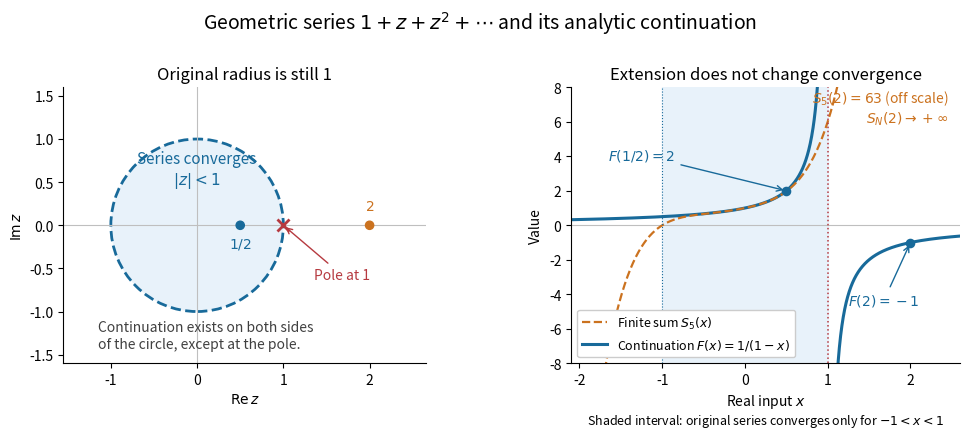

The script that saved this image: (Note: this script raises an exception after producing the figure.)
"""Illustrate geometric-series convergence versus analytic continuation.

Tested with Python 3.14, NumPy 2.3.5, and Matplotlib 3.10.7.
Write an opaque white same-basename PNG in the current working directory.
"""

from pathlib import Path

import matplotlib

matplotlib.use("Agg")
import matplotlib.pyplot as plt
from matplotlib.patches import Circle
import numpy as np


def main():
    # Check finite sums directly, their remainder, and a recentered series.
    n = np.arange(21)
    points = np.array([0.5, 0.3 + 0.4j, -0.75])
    sums = np.sum(points[:, None] ** n, axis=1)
    remainder = points**21 / (1 - points)
    assert np.max(np.abs(1 / (1 - points) - sums - remainder)) < 1e-14
    outside = np.cumsum(2.0 ** np.arange(11))
    assert np.array_equal(outside, 2.0 ** np.arange(1, 12) - 1)
    recentered = 0.5 * np.sum((-0.25) ** np.arange(25))
    assert abs(recentered - 0.4) < 1e-14

    blue, orange, red = "#186a9a", "#cb721f", "#b63a40"
    fig, (plane, real) = plt.subplots(1, 2, figsize=(10, 4.6), dpi=130)
    fig.patch.set_facecolor("white")
    plane.add_patch(Circle((0, 0), 1, facecolor="#e8f2fa", edgecolor=blue,
                           linestyle="--", linewidth=2))
    plane.axhline(0, color="0.75", lw=0.8)
    plane.axvline(0, color="0.75", lw=0.8)
    plane.scatter([1], [0], marker="x", color=red, s=75, lw=2, zorder=5)
    plane.scatter([0.5, 2], [0, 0], color=[blue, orange], s=35, zorder=5)
    plane.annotate("Pole at 1", (1, 0), (1.35, -0.62), color=red,
                   arrowprops={"arrowstyle": "->", "color": red})
    plane.text(0, 0.48, r"Series converges" + "\n" + r"$|z|<1$",
               color=blue, ha="center", fontsize=11)
    plane.text(0.5, -0.26, r"$1/2$", ha="center", color=blue)
    plane.text(2, 0.18, r"$2$", ha="center", color=orange)
    plane.text(-1.15, -1.42, "Continuation exists on both sides\nof the circle, except at the pole.",
               fontsize=10, color="0.25")
    plane.set(xlim=(-1.55, 2.65), ylim=(-1.6, 1.6), xlabel=r"$\operatorname{Re}z$",
              ylabel=r"$\operatorname{Im}z$", title="Original radius is still 1")
    plane.set_aspect("equal")

    real.axvspan(-1, 1, color="#e8f2fa")
    real.axhline(0, color="0.75", lw=0.8)
    for a, b in [(-2.1, 0.95), (1.05, 2.6)]:
        x = np.linspace(a, b, 700)
        real.plot(x, 1 / (1 - x), color=blue, lw=2.2)
    x = np.linspace(-2.1, 2.6, 700)
    real.plot(x, np.sum(x[:, None] ** np.arange(6), axis=1),
              color=orange, lw=1.6, linestyle="--", label=r"Finite sum $S_5(x)$")
    real.axvline(1, color=red, lw=1.1, linestyle=":")
    real.axvline(-1, color=blue, lw=0.8, linestyle=":")
    real.scatter([0.5, 2], [2, -1], color=blue, s=35, zorder=5)
    real.annotate(r"$F(1/2)=2$", (0.5, 2), (-1.65, 3.8), color=blue,
                  arrowprops={"arrowstyle": "->", "color": blue})
    real.annotate(r"$F(2)=-1$", (2, -1), (1.25, -4.6), color=blue,
                  arrowprops={"arrowstyle": "->", "color": blue})
    real.text(0.97, 0.87, r"$S_5(2)=63$ (off scale)" + "\n" + r"$S_N(2)\to+\infty$",
              transform=real.transAxes, ha="right", color=orange, fontsize=10)
    real.plot([], [], color=blue, lw=2.2, label=r"Continuation $F(x)=1/(1-x)$")
    real.legend(loc="lower left", fontsize=9, framealpha=1)
    real.set(xlim=(-2.1, 2.6), ylim=(-8, 8), xlabel=r"Real input $x$",
             ylabel="Value", title="Extension does not change convergence")
    real.text(0.5, -0.22, r"Shaded interval: original series converges only for $-1<x<1$",
              transform=real.transAxes, ha="center", fontsize=9)
    for ax in (plane, real):
        ax.set_facecolor("white")
        ax.spines[["top", "right"]].set_visible(False)
    fig.suptitle(r"Geometric series $1+z+z^2+\cdots$ and its analytic continuation", fontsize=14)
    fig.subplots_adjust(left=0.07, right=0.98, bottom=0.21, top=0.81, wspace=0.34)
    fig.savefig(Path.cwd() / Path(__file__).with_suffix(".png").name,
                facecolor="white", transparent=False)
    plt.close(fig)
    print(f"Verified finite-sum remainders; S_10(2)={outside[-1]:.0f}; "
          f"recentered F(-3/2)={recentered:.15g}.")


if __name__ == "__main__":
    main()
